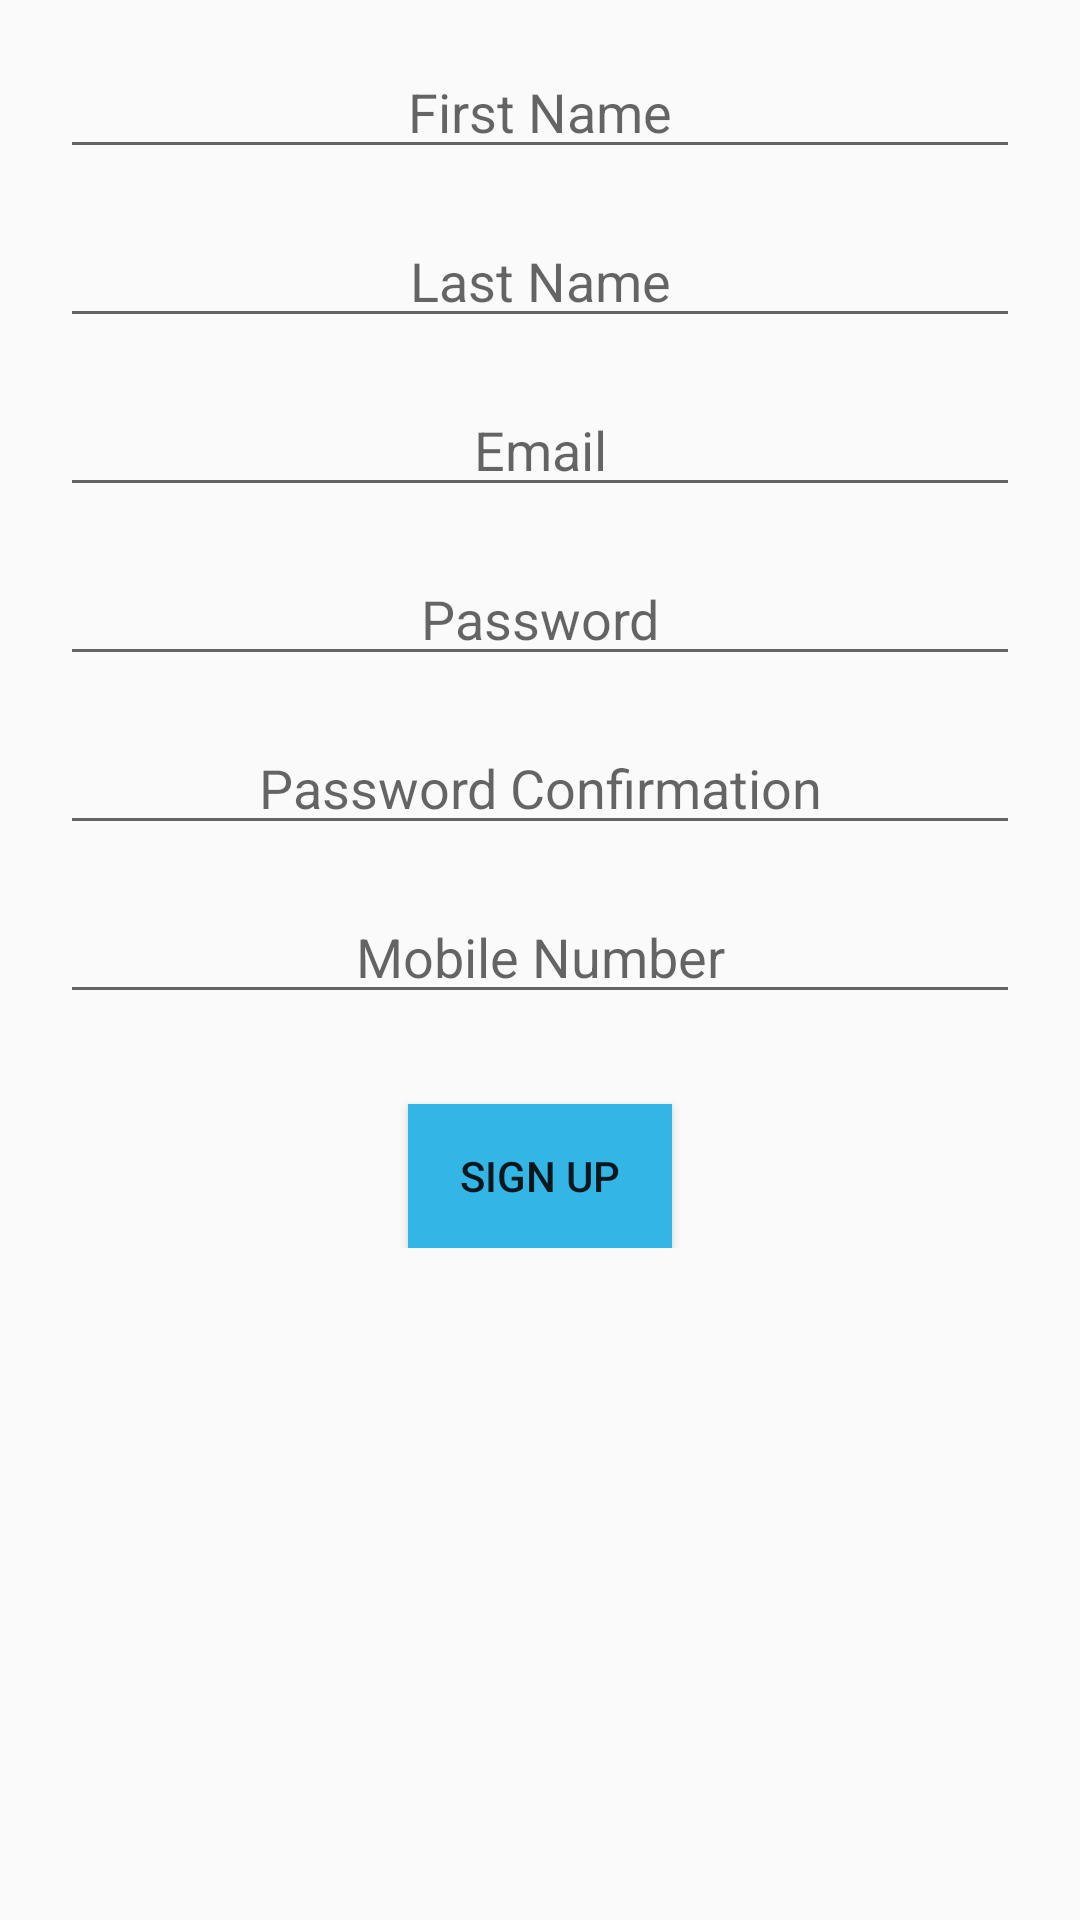

This screen was rendered from an Android layout file. Write that file and the resources it references.
<!-- AndroidManifest.xml: application theme Theme.MyApplication -->
<!-- res/layout/fragment_signup.xml -->
<?xml version="1.0" encoding="utf-8"?>
<FrameLayout xmlns:android="http://schemas.android.com/apk/res/android"
    xmlns:tools="http://schemas.android.com/tools"
    android:layout_width="match_parent"
    android:layout_height="match_parent"
    tools:context=".Activity.SignActivity">

    <ScrollView xmlns:android="http://schemas.android.com/apk/res/android"
        android:layout_width="match_parent"
        android:layout_height="match_parent">
        <RelativeLayout
            android:layout_width="match_parent"
            android:layout_height="wrap_content">

            <EditText
                android:layout_width="match_parent"
                android:layout_height="wrap_content"
                android:id="@+id/signup_firstname"
                android:maxLines="1"
                android:inputType="text"
                android:layout_marginHorizontal="20dp"
                android:hint="First Name"
                android:textAlignment="center"
                android:layout_marginTop="15dp"/>

            <EditText
                android:layout_width="match_parent"
                android:layout_height="wrap_content"
                android:id="@+id/signup_lastname"
                android:layout_marginHorizontal="20dp"
                android:layout_below="@+id/signup_firstname"
                android:maxLines="1"
                android:inputType="text"
                android:hint="Last Name"
                android:textAlignment="center"
                android:layout_marginTop="15dp"/>

            <EditText
                android:layout_width="match_parent"
                android:layout_height="wrap_content"
                android:id="@+id/signup_email"
                android:layout_marginHorizontal="20dp"
                android:layout_below="@+id/signup_lastname"
                android:maxLines="1"
                android:inputType="text"
                android:hint="Email"
                android:textAlignment="center"
                android:layout_marginTop="15dp"/>
            <EditText
                android:layout_width="match_parent"
                android:layout_height="wrap_content"
                android:id="@+id/signup_password"
                android:layout_marginHorizontal="20dp"
                android:layout_below="@+id/signup_email"
                android:maxLines="1"
                android:inputType="text"
                android:password="true"
                android:hint="Password"
                android:textAlignment="center"
                android:layout_marginTop="15dp"/>

            <EditText
                android:layout_width="match_parent"
                android:layout_height="wrap_content"
                android:id="@+id/signup_repassword"
                android:layout_marginHorizontal="20dp"
                android:layout_below="@+id/signup_password"
                android:maxLines="1"
                android:inputType="text"
                android:password="true"
                android:hint="Password Confirmation"
                android:textAlignment="center"
                android:layout_marginTop="15dp"/>

            <EditText
                android:layout_width="match_parent"
                android:layout_height="wrap_content"
                android:id="@+id/signup_mobile"
                android:layout_marginHorizontal="20dp"
                android:layout_below="@+id/signup_repassword"
                android:maxLines="1"
                android:inputType="text"
                android:hint="Mobile Number"
                android:textAlignment="center"
                android:layout_marginTop="15dp"/>

            <Button
                android:layout_width="wrap_content"
                android:layout_height="wrap_content"
                android:id="@+id/signup_button"
                android:layout_below="@+id/signup_mobile"
                android:layout_centerHorizontal="true"
                android:layout_marginTop="30dp"
                android:text="Sign Up"
                android:background="@android:color/holo_blue_light"/>

        </RelativeLayout>
    </ScrollView>
</FrameLayout>
<!-- resources referenced by this layout -->
<resources>
  <style name="Theme.MyApplication" parent="Theme.AppCompat.Light.NoActionBar">
          
          <item name="colorPrimary">@color/purple_500</item>
          <item name="colorPrimaryVariant">@color/purple_700</item>
          <item name="colorOnPrimary">@color/white</item>
          
          <item name="colorSecondary">@color/teal_200</item>
          <item name="colorSecondaryVariant">@color/teal_700</item>
          <item name="colorOnSecondary">@color/black</item>
          
          <item name="android:statusBarColor" tools:targetApi="l">?attr/colorPrimaryVariant</item>
          
          <item name="android:windowTranslucentStatus">true</item>
  
      </style>
  <!-- not gathered from this repository: default colours our renderer supplied (Android Studio template values) -->
  <color name="purple_500">#FF6200EE</color>
  <color name="purple_700">#FF3700B3</color>
  <color name="teal_200">#FF03DAC5</color>
  <color name="teal_700">#FF018786</color>
  <color name="black">#FF000000</color>
  <color name="white">#FFFFFFFF</color>
</resources>
